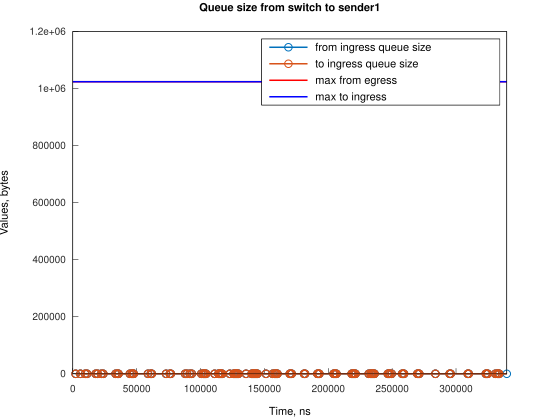

The table this chart was drawn from, first rows:
Time, from_ingress_queue_size, to_ingress_queue_size
2240, 1, nan
2240, 0, 0
5961, 1, 0
5961, 0, 0
9691, 1, 0
9691, 0, 0
11179, 1, 0
11179, 0, 0
17886, 1, 0
17886, 0, 0
19377, 1, 0
19377, 0, 0
22356, 1, 0
22356, 0, 0
23845, 1, 0
23845, 0, 0
33528, 1, 0
33528, 0, 0
35021, 1, 0
35021, 0, 0
35765, 1, 0
35765, 0, 0
44708, 1, 0
44708, 0, 0
46198, 1, 0
46198, 0, 0
46941, 1, 0
46941, 0, 0
47689, 1, 0
47689, 0, 0
58864, 1, 0
58864, 0, 0
61099, 1, 0
61099, 0, 0
61842, 1, 0
61842, 0, 0
73021, 1, 0
73021, 0, 0
75998, 1, 0
75998, 0, 0
76743, 1, 0
76743, 0, 0
87922, 1, 0
87922, 0, 0
89410, 1, 0
89410, 0, 0
91645, 1, 0
91645, 0, 0
93135, 1, 0
93135, 0, 0
100583, 1, 0
100583, 0, 0
102073, 1, 0
102073, 0, 0
102822, 1, 0
102822, 0, 0
103566, 1, 0
103566, 0, 0
104311, 1, 0
104311, 0, 0
... 146 more rows
